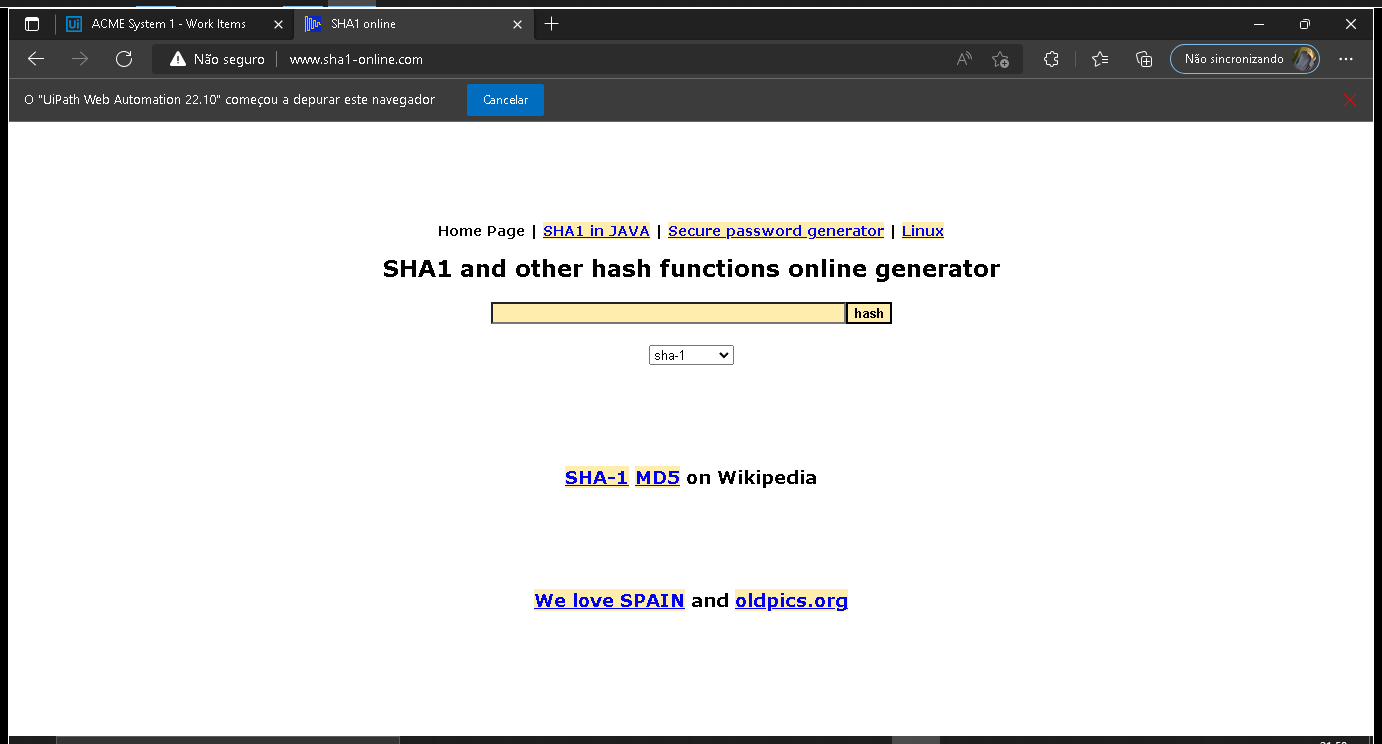
Task: first of two projects chosen by UiPath Academy to practice using the Robotic Enterprise Framework.
Short Description: Generate the Security Hash for each Client based on their personal information. 
Workflow: SHA1Online_ProcessHash

Step 1: Use Browser Edge: SHA1 online in window 'SHA1 online' (msedge.exe)

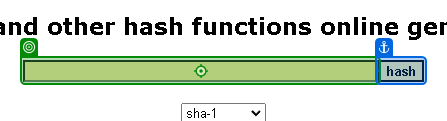
Step 2: type [in_HashFormula] into 'INPUT textToHashId'

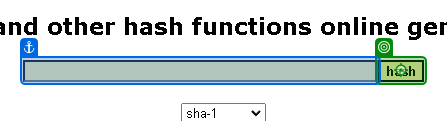
Step 3: click on 'hash'

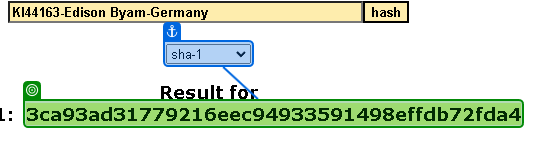
Step 4: get-text